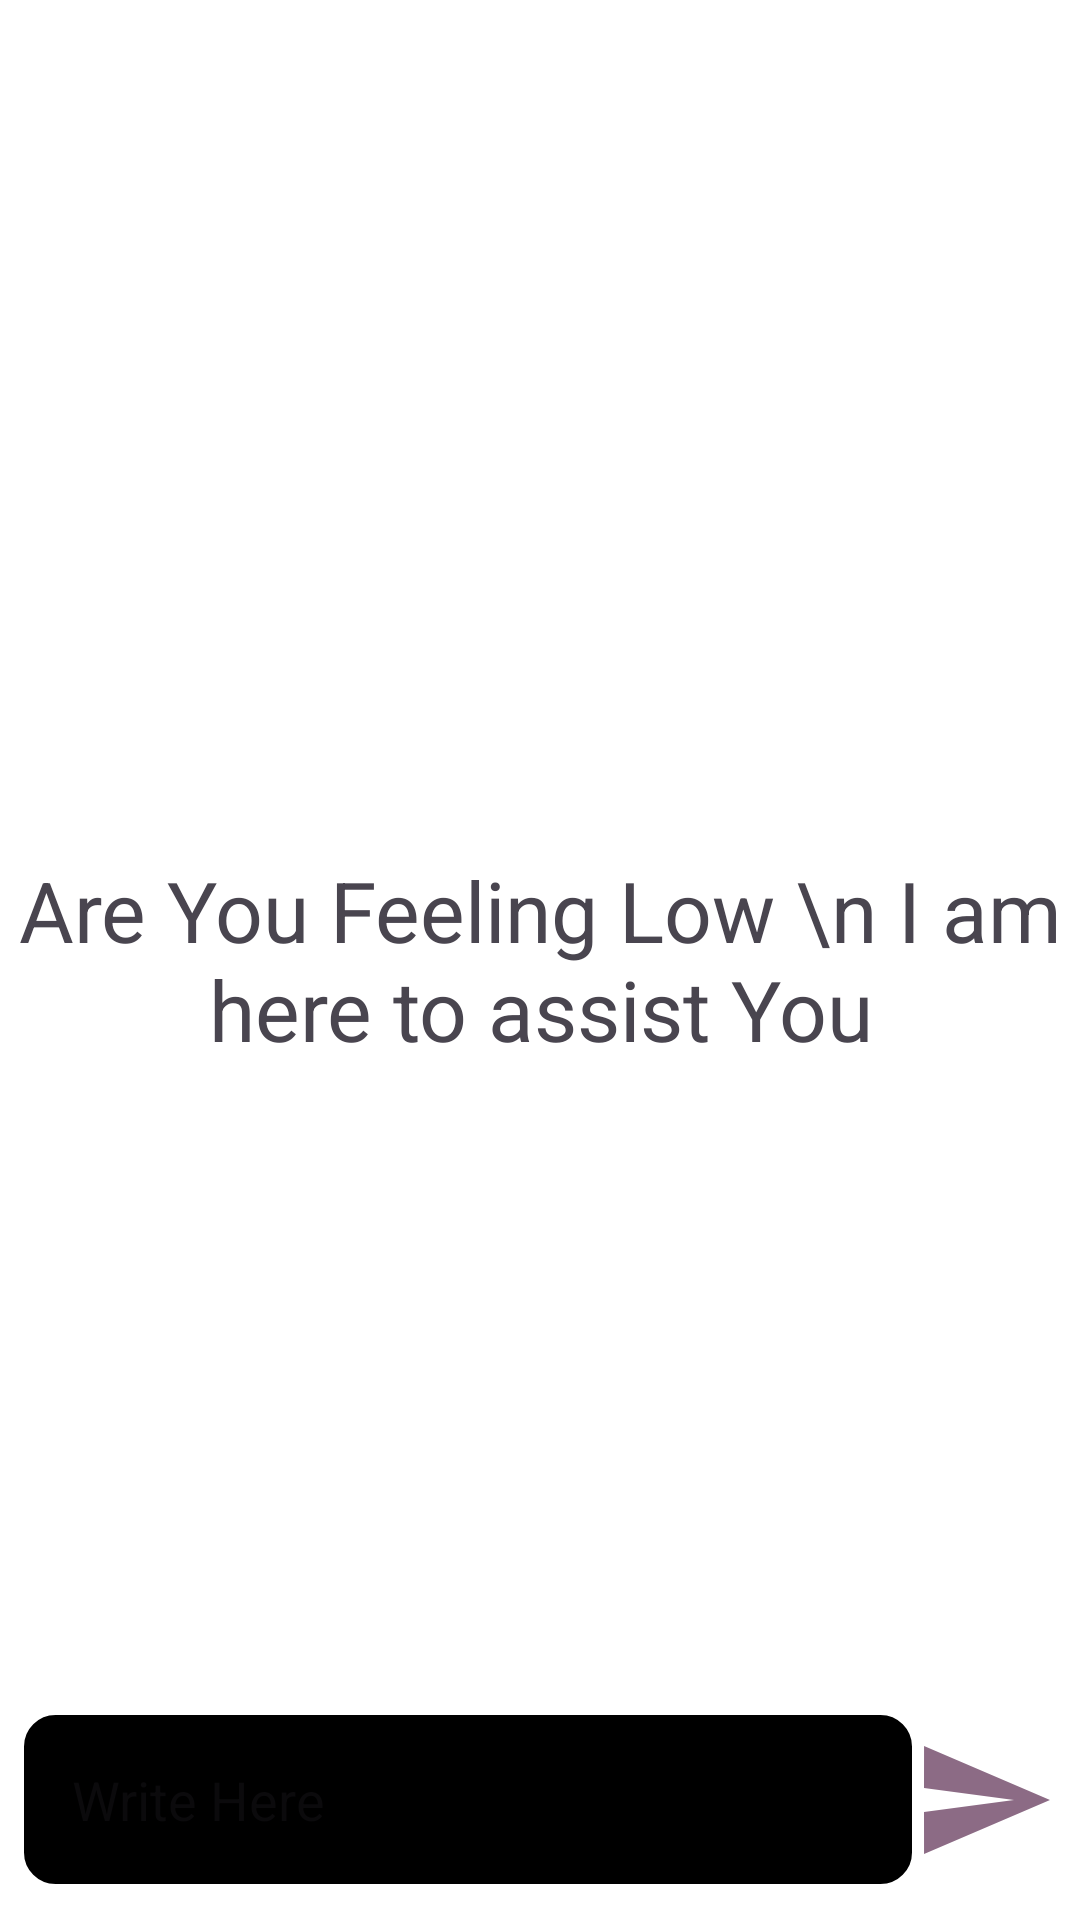

Here is an Android app screen rendered from its layout file. Give the layout XML and the strings, colors and styles it references.
<!-- AndroidManifest.xml: application theme Theme.MindsMom -->
<!-- res/layout/activity_chat.xml -->
<?xml version="1.0" encoding="utf-8"?>
<RelativeLayout xmlns:android="http://schemas.android.com/apk/res/android"
    xmlns:app="http://schemas.android.com/apk/res-auto"
    xmlns:tools="http://schemas.android.com/tools"
    android:layout_width="match_parent"
    android:background="@color/white"
    android:layout_height="match_parent"
    tools:context=".MainActivity">

    <androidx.recyclerview.widget.RecyclerView
        android:layout_width="match_parent"
        android:layout_height="match_parent"
        android:id="@+id/recycler_view"
        android:layout_above="@+id/bottom_layout"

        />

    <TextView
        android:id="@+id/welcome_text"
        android:layout_width="match_parent"
        android:layout_height="wrap_content"

        android:layout_centerInParent="true"
        android:gravity="center"
        android:text="Are You Feeling Low \n I am here to assist You"
        android:textSize="28sp" />
    <RelativeLayout
        android:layout_width="match_parent"
        android:layout_height="80dp"
        android:layout_alignParentBottom="true"
        android:id="@+id/bottom_layout"
        android:padding="8dp">

        <EditText
            android:id="@+id/message_edit_text"
            android:layout_width="match_parent"
            android:layout_height="wrap_content"

            android:layout_centerInParent="true"
            android:layout_toStartOf="@+id/send_btn"
            android:background="@drawable/rounded_corner"
            android:hint="@string/write_here"
            android:padding="16dp" />
        <ImageButton
            android:layout_width="48dp"
            android:layout_height="48dp"
            android:layout_alignParentEnd="true"
            android:id="@+id/send_btn"
            android:layout_centerInParent="true"
            android:layout_marginTop="10dp"
            android:padding="8dp"
            android:src="@drawable/baseline_send_24"
            android:background="?attr/selectableItemBackgroundBorderless"
            />

    </RelativeLayout>

</RelativeLayout>
<!-- resources referenced by this layout -->
<resources>
  <!-- drawable baseline_send_24 (drawable) -->
  <vector android:autoMirrored="true" android:height="48dp"
      android:tint="#8C6B85" android:viewportHeight="24"
      android:viewportWidth="24" android:width="48dp" xmlns:android="http://schemas.android.com/apk/res/android">
      <path android:fillColor="@android:color/white" android:pathData="M2.01,21L23,12 2.01,3 2,10l15,2 -15,2z"/>
  </vector>
  <!-- drawable rounded_corner (drawable) -->
  <?xml version="1.0" encoding="utf-8"?>
  <shape xmlns:android="http://schemas.android.com/apk/res/android"
      android:shape="rectangle">
  <corners android:radius="10dip"/>
      <stroke android:width="1dp"/>
      <solid android:color="@color/black"/>
  </shape>
  <string name="write_here">Write Here</string>
  <style name="Theme.MindsMom" parent="Base.Theme.MindsMom" />
  <style name="Base.Theme.MindsMom" parent="Theme.Material3.DayNight.NoActionBar">
          
          
      </style>
  <!-- not gathered from this repository: default colours our renderer supplied (Android Studio template values) -->
  <color name="black">#FF000000</color>
  <color name="white">#FFFFFFFF</color>
</resources>
